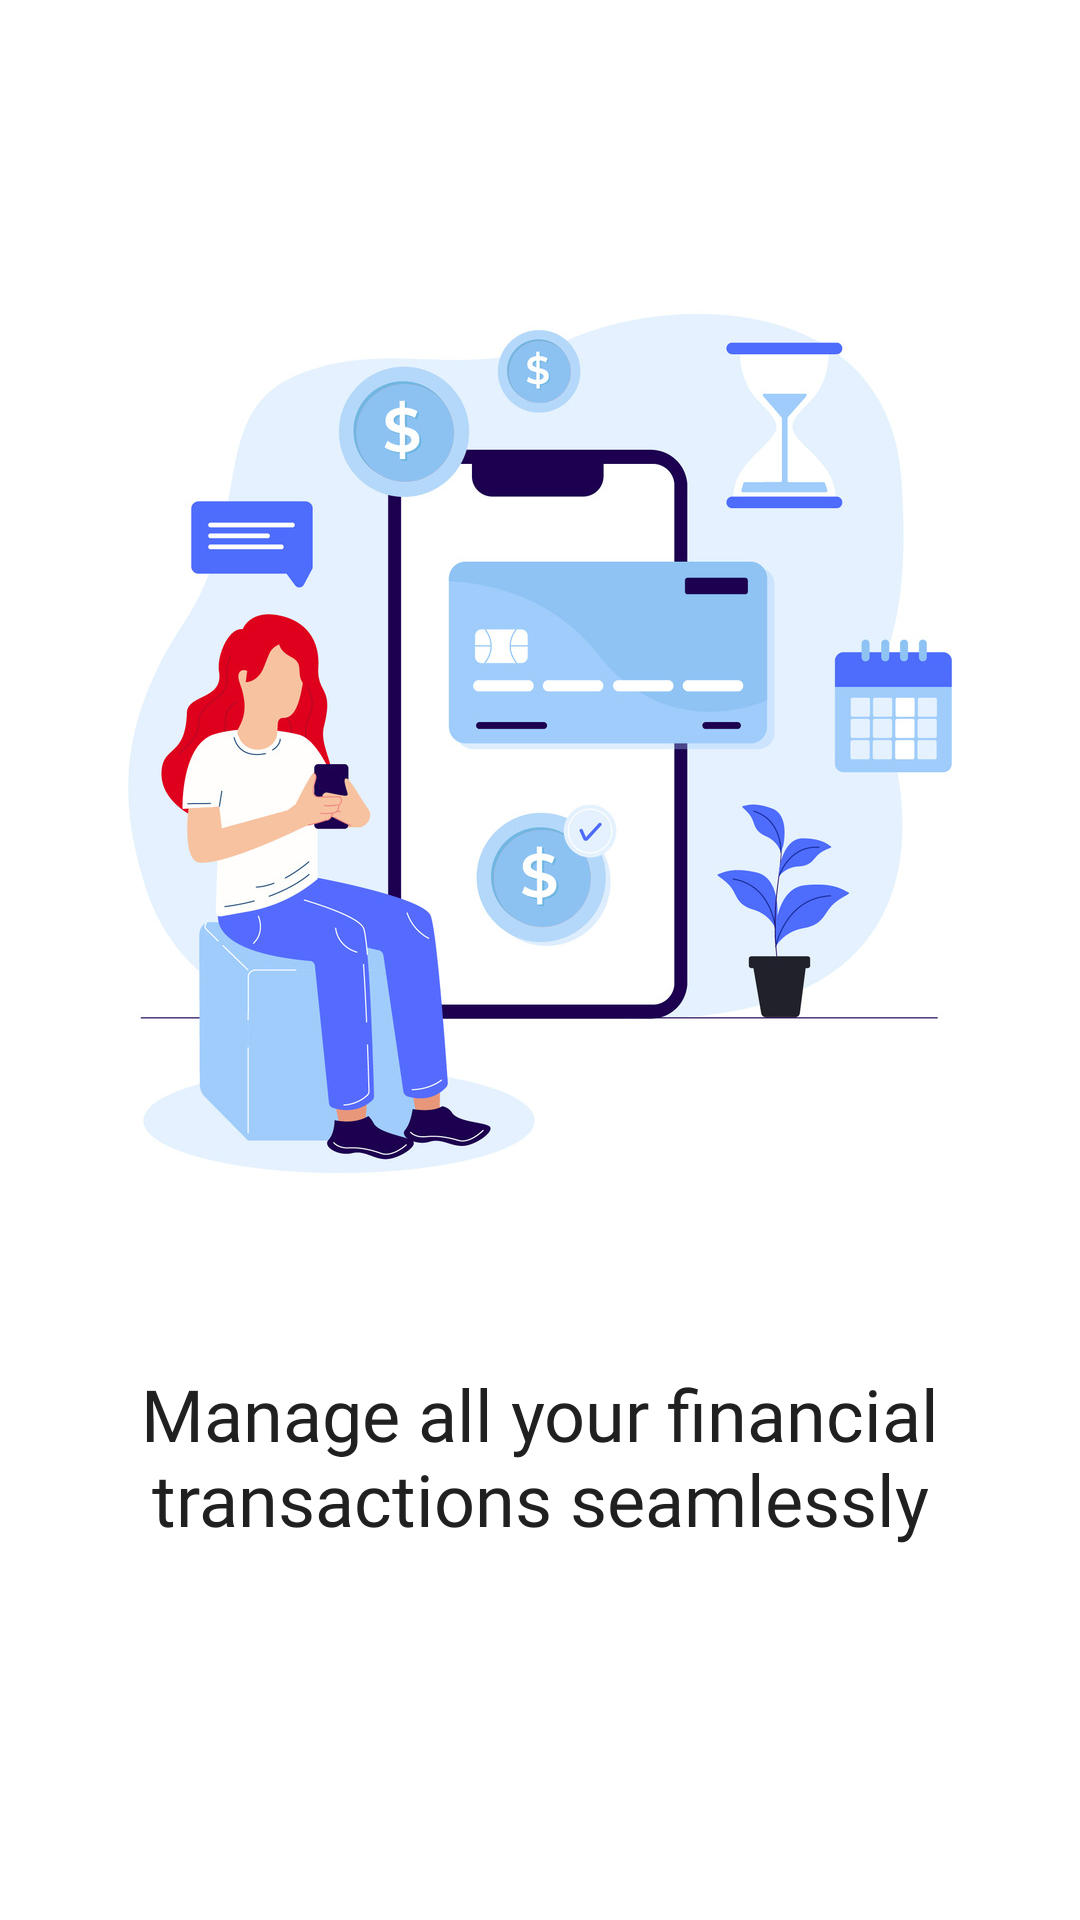

Layout XML and referenced resources for this Android screen:
<!-- AndroidManifest.xml: application theme Theme.BankingApplication -->
<!-- res/layout/home_tour_list_page.xml -->
<?xml version="1.0" encoding="utf-8"?>
<layout xmlns:android="http://schemas.android.com/apk/res/android"
    xmlns:app="http://schemas.android.com/apk/res-auto">

    <data>

    </data>

    <androidx.constraintlayout.widget.ConstraintLayout
        android:layout_width="match_parent"
        android:layout_height="match_parent">

        <ImageView
            android:id="@+id/homeTourImage"
            android:layout_width="match_parent"
            android:layout_height="400dp"
            android:src="@drawable/app_home_tour1"
            android:scaleType="fitCenter"
            app:layout_constraintTop_toTopOf="parent"
            app:layout_constraintBottom_toBottomOf="parent"
            android:layout_marginBottom="150dp" />


        <TextView
            android:id="@+id/homeTourContent"
            android:layout_width="match_parent"
            android:layout_height="wrap_content"
            android:layout_marginTop="10dp"
            android:text="@string/home_tour1"
            android:gravity="center"
            android:textSize="24sp"
            android:fontFamily="@font/roboto_medium"
            android:textColor="@color/raisin_black"
            app:layout_constraintTop_toBottomOf="@id/homeTourImage" />


    </androidx.constraintlayout.widget.ConstraintLayout>
</layout>
<!-- resources referenced by this layout -->
<resources>
  <color name="raisin_black">#202020</color>
  <!-- drawable app_home_tour1: jpg bitmap (drawable, 158090 bytes) -->
  <string name="home_tour1">Manage all your financial transactions seamlessly </string>
  <style name="Theme.BankingApplication" parent="Theme.MaterialComponents.DayNight.DarkActionBar">
          
          <item name="colorPrimary">@color/purple_500</item>
          <item name="colorPrimaryVariant">@color/purple_700</item>
          <item name="colorOnPrimary">@color/white</item>
          
          <item name="colorSecondary">@color/teal_200</item>
          <item name="colorSecondaryVariant">@color/teal_700</item>
          <item name="colorOnSecondary">@color/black</item>
          
          <item name="android:statusBarColor">?attr/colorPrimaryVariant</item>
          
      </style>
  <color name="purple_500">#FF6200EE</color>
  <color name="purple_700">#FF3700B3</color>
  <color name="white">#FFFFFFFF</color>
  <color name="teal_200">#FF03DAC5</color>
  <color name="teal_700">#FF018786</color>
  <color name="black">#FF000000</color>
</resources>
